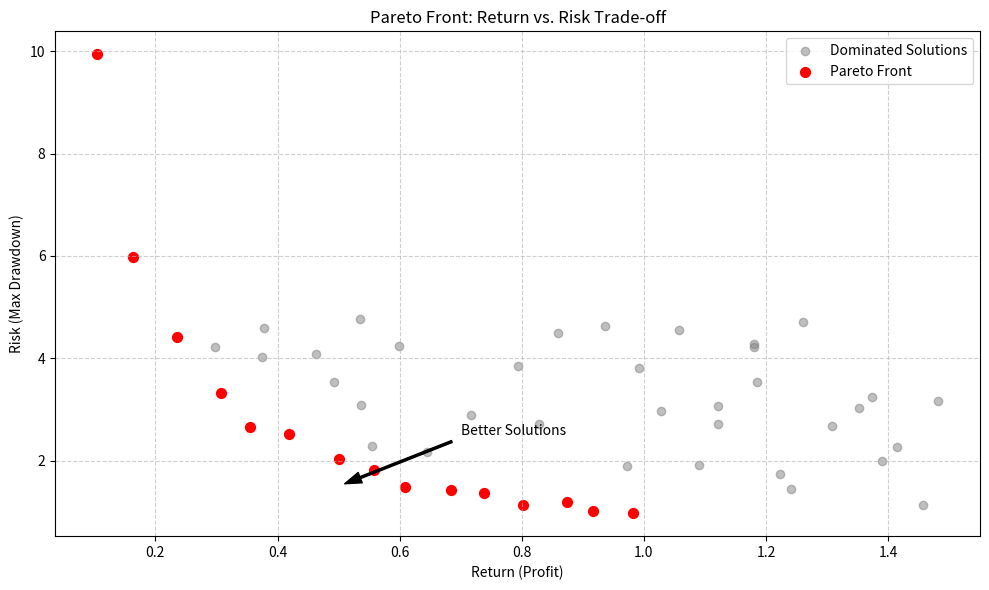
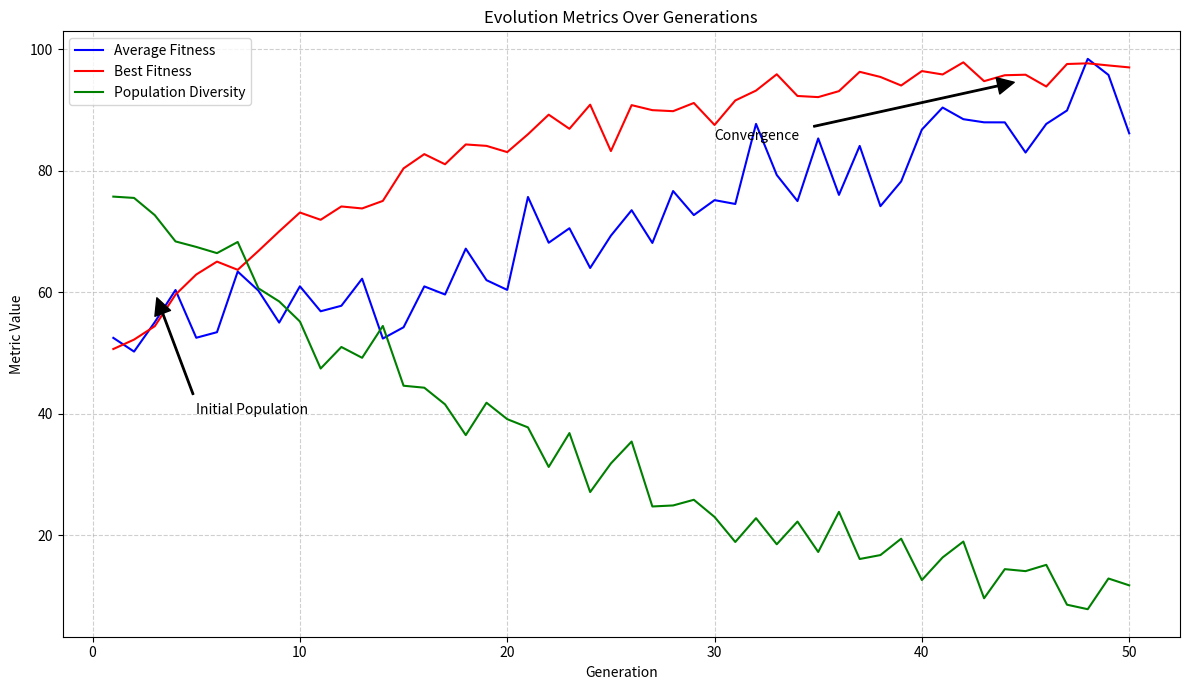
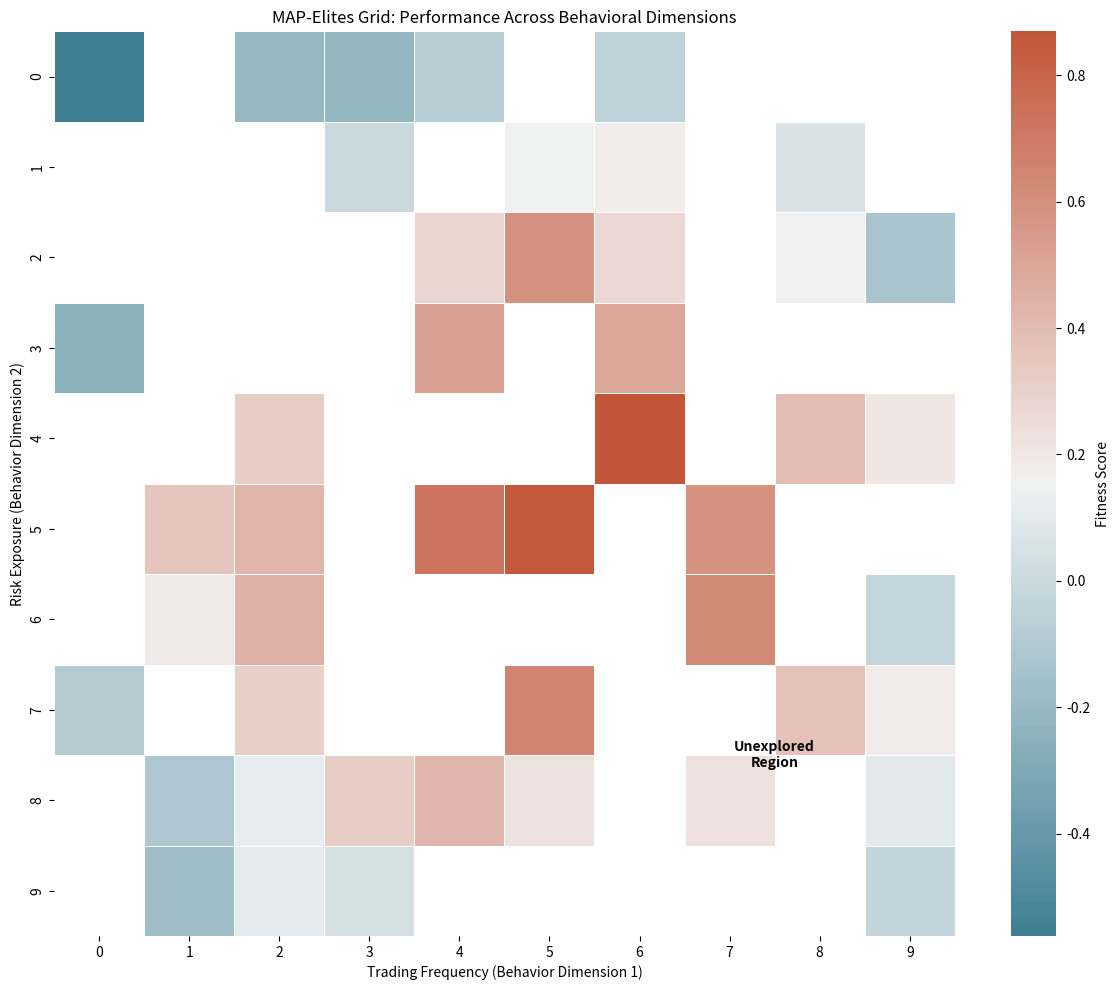

Recreate these plots in Python, in order.
"""
Generate example visualizations for the README.
"""

import os
import numpy as np
import pandas as pd
import matplotlib.pyplot as plt
import seaborn as sns
import random
from typing import List, Dict, Tuple

# Create path for output images
os.makedirs('images', exist_ok=True)

def generate_pareto_front():
    """Generate a sample Pareto front visualization."""
    # Create sample data points
    np.random.seed(42)
    
    # Generate Pareto front points
    n_points = 15
    x_pareto = np.linspace(0.1, 1.0, n_points)
    y_pareto = 1.0 / x_pareto  # Hyperbolic Pareto front
    
    # Add some noise to make it look more realistic
    x_pareto += np.random.normal(0, 0.01, n_points)
    y_pareto += np.random.normal(0, 0.1, n_points)
    
    # Generate dominated points
    n_dominated = 50
    x_dominated = np.random.uniform(0.1, 1.5, n_dominated)
    y_dominated = np.random.uniform(1.0, 5.0, n_dominated)
    
    # Filter dominated points to ensure they're actually dominated
    dominated_mask = (y_dominated > 1.0 / x_dominated)
    x_dominated = x_dominated[dominated_mask]
    y_dominated = y_dominated[dominated_mask]
    
    # Create the plot
    plt.figure(figsize=(10, 6))
    plt.scatter(x_dominated, y_dominated, alpha=0.5, c='gray', label='Dominated Solutions')
    plt.scatter(x_pareto, y_pareto, c='red', marker='o', s=50, label='Pareto Front')
    
    plt.xlabel('Return (Profit)')
    plt.ylabel('Risk (Max Drawdown)')
    plt.title('Pareto Front: Return vs. Risk Trade-off')
    plt.grid(True, linestyle='--', alpha=0.6)
    plt.legend()
    
    # Add annotation
    plt.annotate('Better Solutions', xy=(0.5, 1.5), xytext=(0.7, 2.5),
                arrowprops=dict(facecolor='black', shrink=0.05, width=1.5, headwidth=8))
    
    plt.tight_layout()
    plt.savefig('images/pareto_front.png', dpi=300, bbox_inches='tight')
    plt.close()
    print("Generated Pareto front visualization")

def generate_metric_history():
    """Generate a sample metric history visualization."""
    np.random.seed(42)
    
    # Generate sample metrics over generations
    generations = 50
    
    # Average fitness - increasing trend with noise
    avg_fitness = np.linspace(50, 95, generations) + np.random.normal(0, 5, generations)
    
    # Best fitness - increasing trend with diminishing returns
    best_fitness = 100 - 50 * np.exp(-np.linspace(0, 3, generations)) + np.random.normal(0, 2, generations)
    
    # Diversity - decreasing trend
    diversity = 80 * np.exp(-np.linspace(0, 2, generations)) + np.random.normal(0, 3, generations)
    diversity = np.clip(diversity, 0, 100)
    
    # Create plot
    plt.figure(figsize=(12, 7))
    
    plt.plot(range(1, generations+1), avg_fitness, 'b-', label='Average Fitness')
    plt.plot(range(1, generations+1), best_fitness, 'r-', label='Best Fitness')
    plt.plot(range(1, generations+1), diversity, 'g-', label='Population Diversity')
    
    plt.xlabel('Generation')
    plt.ylabel('Metric Value')
    plt.title('Evolution Metrics Over Generations')
    plt.grid(True, linestyle='--', alpha=0.6)
    plt.legend()
    
    # Add annotations
    plt.annotate('Initial Population', xy=(3, 60), xytext=(5, 40),
                arrowprops=dict(facecolor='black', shrink=0.05, width=1))
    plt.annotate('Convergence', xy=(45, 95), xytext=(30, 85),
                arrowprops=dict(facecolor='black', shrink=0.05, width=1))
    
    plt.tight_layout()
    plt.savefig('images/metrics_history.png', dpi=300, bbox_inches='tight')
    plt.close()
    print("Generated metric history visualization")

def generate_map_elites_grid():
    """Generate a sample MAP-Elites grid visualization."""
    np.random.seed(42)
    
    # Define grid dimensions
    grid_size_x, grid_size_y = 10, 10
    
    # Create a sample fitness grid with some empty cells
    # NaN represents empty cells
    fitness_grid = np.full((grid_size_x, grid_size_y), np.nan)
    
    # Fill about 60% of the grid with fitness values
    filled_cells = int(0.6 * grid_size_x * grid_size_y)
    for _ in range(filled_cells):
        x, y = random.randint(0, grid_size_x-1), random.randint(0, grid_size_y-1)
        # Higher fitness in the middle, lower at edges
        distance_from_center = np.sqrt(((x - grid_size_x/2) / grid_size_x*2)**2 + 
                                       ((y - grid_size_y/2) / grid_size_y*2)**2)
        fitness_grid[x, y] = np.random.normal(1.0 - distance_from_center, 0.1)
    
    # Create a more aesthetically pleasing colormap
    cmap = sns.diverging_palette(220, 20, as_cmap=True)
    
    # Create the plot
    plt.figure(figsize=(12, 10))
    
    # Create heat map
    ax = sns.heatmap(fitness_grid, cmap=cmap, linewidths=0.5, 
                    cbar_kws={'label': 'Fitness Score'},
                    mask=np.isnan(fitness_grid))
    
    # Customize the plot
    plt.title('MAP-Elites Grid: Performance Across Behavioral Dimensions')
    plt.xlabel('Trading Frequency (Behavior Dimension 1)')
    plt.ylabel('Risk Exposure (Behavior Dimension 2)')
    
    # Add annotations
    plt.text(2, 3, 'High-Performing\nNiche', color='white', 
             ha='center', va='center', fontweight='bold')
    plt.text(8, 8, 'Unexplored\nRegion', color='black', 
             ha='center', va='center', fontweight='bold')
    
    plt.tight_layout()
    plt.savefig('images/map_elites_grid.png', dpi=300, bbox_inches='tight')
    plt.close()
    print("Generated MAP-Elites grid visualization")

if __name__ == "__main__":
    print("Generating visualizations for README...")
    generate_pareto_front()
    generate_metric_history()
    generate_map_elites_grid()
    print("All visualizations generated successfully in the 'images' directory") 
